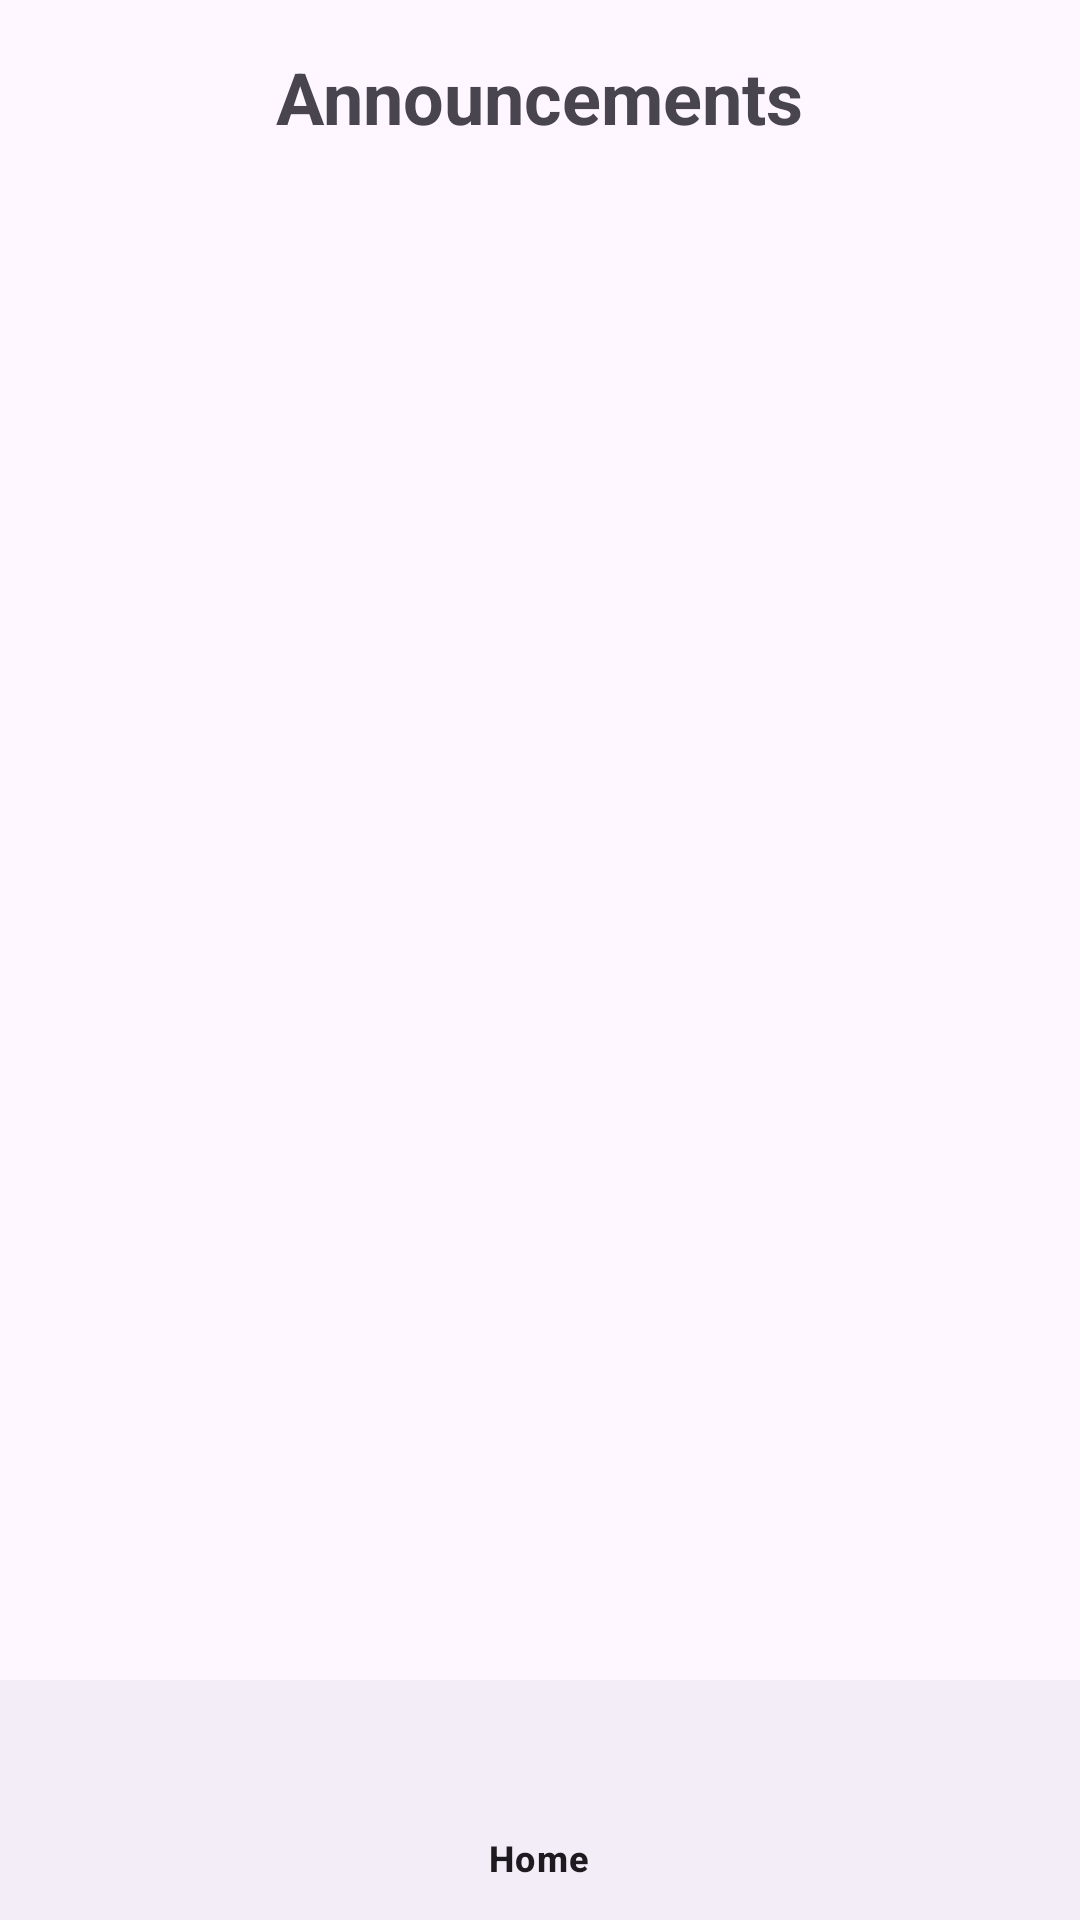

This screen was rendered from an Android layout file. Write that file and the resources it references.
<!-- AndroidManifest.xml: application theme Theme.Retake2324_student -->
<!-- res/layout/activity_announcements.xml -->
<?xml version="1.0" encoding="utf-8"?>
<androidx.coordinatorlayout.widget.CoordinatorLayout xmlns:android="http://schemas.android.com/apk/res/android"
    xmlns:app="http://schemas.android.com/apk/res-auto"
    android:layout_width="match_parent"
    android:layout_height="match_parent">

    <LinearLayout
        android:layout_width="match_parent"
        android:layout_height="wrap_content"
        android:orientation="vertical"
        android:padding="16dp">

        <TextView
            android:id="@+id/header"
            android:layout_width="wrap_content"
            android:layout_height="wrap_content"
            android:text="Announcements"
            android:textStyle="bold"
            android:textSize="24sp"
            android:layout_gravity="center_horizontal"
            android:layout_marginBottom="16dp" />

        <androidx.recyclerview.widget.RecyclerView
            android:id="@+id/recyclerView"
            android:layout_width="match_parent"
            android:layout_height="match_parent"
            android:padding="16dp"
            android:clipToPadding="false" />
    </LinearLayout>

    <com.google.android.material.bottomnavigation.BottomNavigationView
        android:id="@+id/bottom_navigation"
        android:layout_width="match_parent"
        android:layout_height="wrap_content"
        android:layout_gravity="bottom"
        app:menu="@menu/navigation_menu" />
</androidx.coordinatorlayout.widget.CoordinatorLayout>
<!-- resources referenced by this layout -->
<resources>
  <style name="Theme.Retake2324_student" parent="Base.Theme.Retake2324_student" />
  <style name="Base.Theme.Retake2324_student" parent="Theme.Material3.DayNight.NoActionBar">
          
          
      </style>
</resources>
